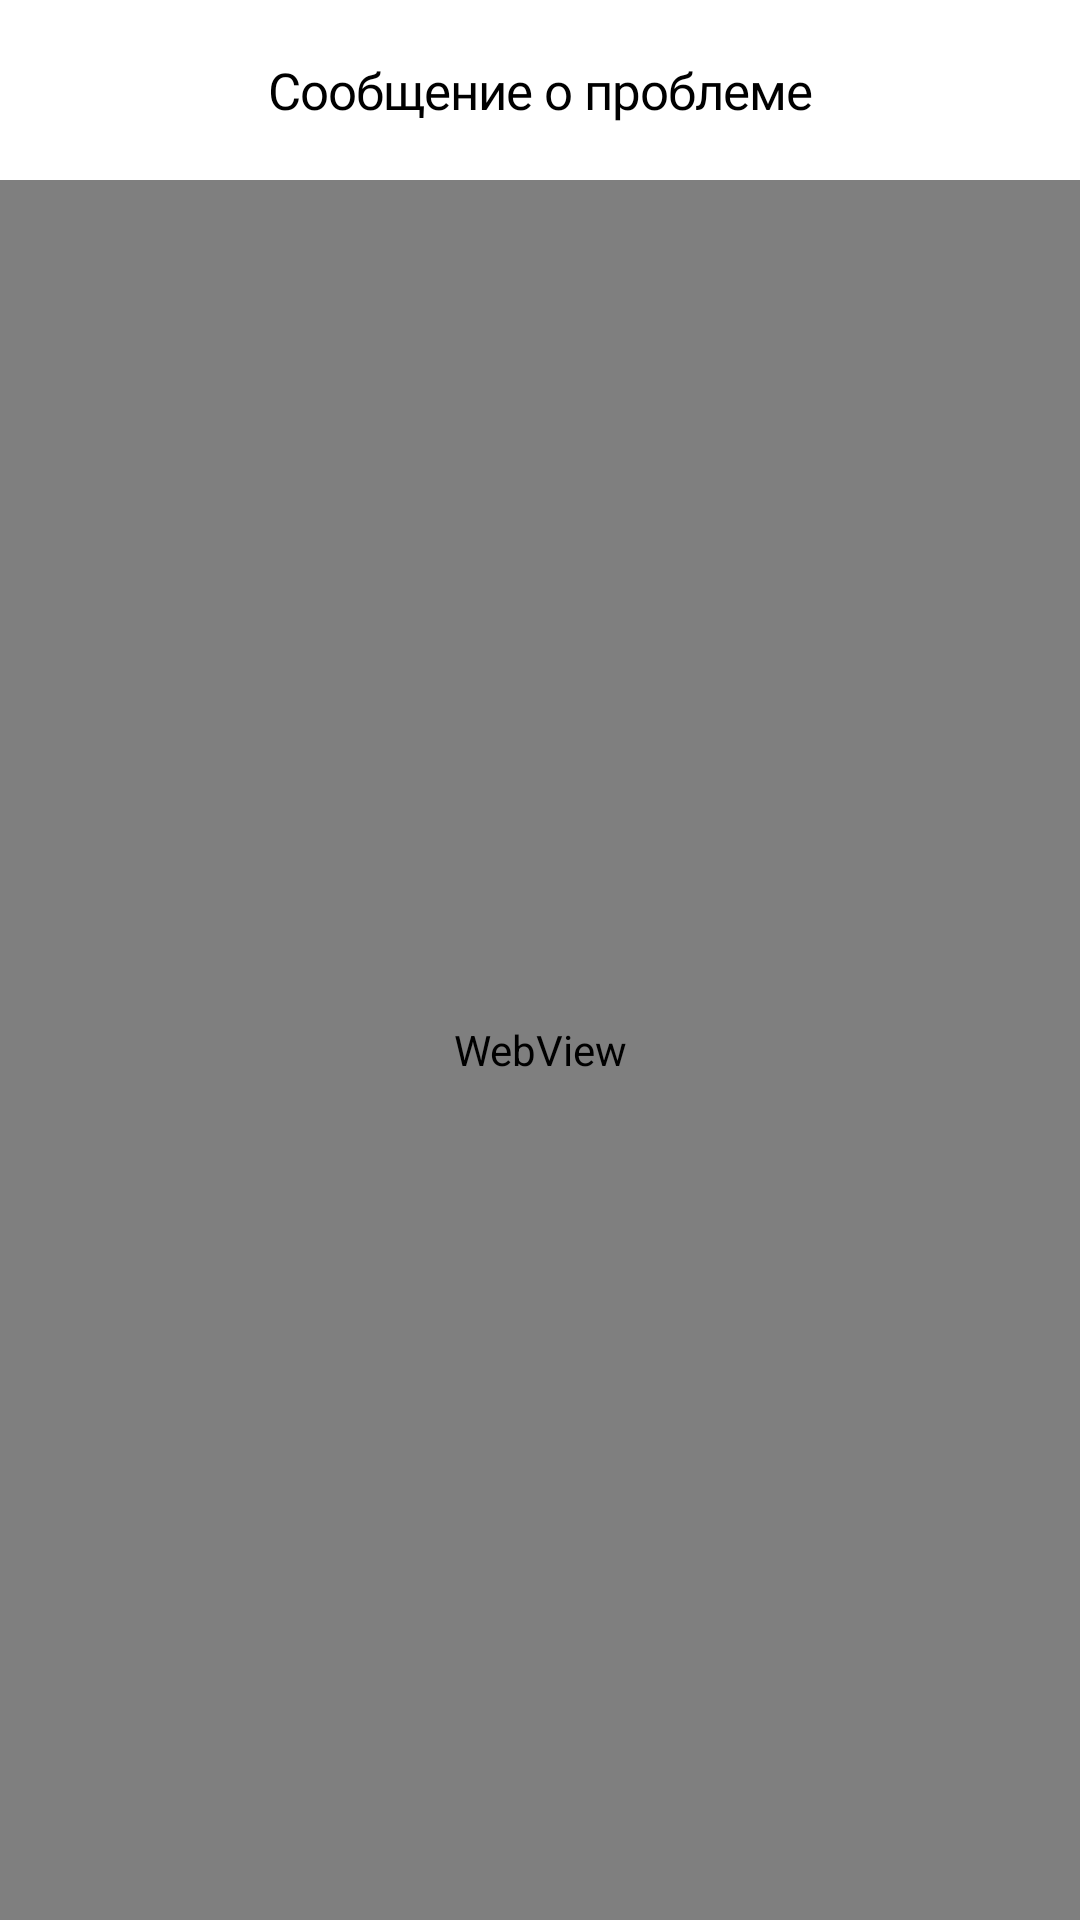

Here is an Android app screen rendered from its layout file. Give the layout XML and the strings, colors and styles it references.
<!-- AndroidManifest.xml: application theme Theme.TSON -->
<!-- res/layout/bug_report.xml -->
<?xml version="1.0" encoding="utf-8"?>
<LinearLayout xmlns:android="http://schemas.android.com/apk/res/android"
    xmlns:app="http://schemas.android.com/apk/res-auto"
    android:orientation="vertical"
    android:layout_width="match_parent"
    android:layout_height="match_parent">

    <TableRow
        android:gravity="center_vertical"
        android:layout_width="match_parent"
        android:layout_height="60dp">

        <Button
            android:theme="@style/Button.Menu"
            android:gravity="end"
            android:id="@+id/Back_BTN"
            android:layout_width="62dp"
            android:layout_height="match_parent"
            android:onClick="Back"
            android:paddingHorizontal="6dp"
            app:icon="@drawable/ic_back"
            app:iconTint="@color/BrandColor"
            style="@style/Widget.MaterialComponents.Button.TextButton"/>

        <LinearLayout
            android:gravity="center"
            android:layout_width="match_parent"
            android:layout_height="match_parent"
            android:layout_weight="1">

            <TextView
                android:textSize="17sp"
                android:textColor="@color/Text"
                android:gravity="center"
                android:id="@+id/Heading"
                android:layout_width="match_parent"
                android:layout_height="match_parent"
                android:text="@string/Bug_report"
                android:fontFamily="@font/golos_text_medium"
                android:letterSpacing="-0.02"/>

        </LinearLayout>

        <LinearLayout
            android:gravity="end"
            android:orientation="horizontal"
            android:layout_width="62dp"
            android:layout_height="match_parent">

            <Button
                android:theme="@style/Button.Menu"
                android:gravity="end"
                android:id="@+id/Refresh"
                android:paddingLeft="20dp"
                android:paddingRight="20dp"
                android:layout_width="62dp"
                android:layout_height="match_parent"
                android:onClick="Retry"
                android:paddingHorizontal="20dp"
                app:icon="@drawable/ic_refresh_page"
                app:iconTint="@color/BrandColor"
                style="@style/Widget.MaterialComponents.Button.TextButton"/>

        </LinearLayout>

    </TableRow>

    <WebView
        android:id="@+id/WV2"
        android:layout_width="match_parent"
        android:layout_height="match_parent"/>

</LinearLayout>
<!-- resources referenced by this layout -->
<resources>
  <color name="BrandColor">#007aff</color>
  <color name="Text">#000000</color>
  <!-- drawable ic_back (drawable) -->
  <?xml version="1.0" encoding="utf-8"?>
  <vector xmlns:android="http://schemas.android.com/apk/res/android" xmlns:app="http://schemas.android.com/apk/res-auto" xmlns:aapt="http://schemas.android.com/aapt" android:height="21dp" android:width="13dp" android:viewportWidth="13" android:viewportHeight="21">
      <path android:fillColor="@color/TextButton" android:pathData="M0.54 10.54c0 0.4 0.15 0.74 0.46 1.04l9.14 8.94c0.25 0.26 0.58 0.39 0.95 0.39c0.77 0 1.36-0.59 1.36-1.36c0-0.37-0.15-0.71-0.4-0.97L3.8 10.54l8.24-8.04c0.26-0.27 0.41-0.6 0.41-0.98c0-0.77-0.6-1.35-1.36-1.35c-0.37 0-0.7 0.13-0.95 0.38L1 9.5c-0.31 0.3-0.45 0.64-0.46 1.04z"/>
  </vector>
  <!-- drawable ic_refresh_page (drawable) -->
  <?xml version="1.0" encoding="utf-8"?>
  <vector xmlns:android="http://schemas.android.com/apk/res/android"
      android:width="21dp"
      android:height="25dp"
      android:viewportWidth="21"
      android:viewportHeight="25">
      <path
          android:fillColor="#FF007AFF"
          android:pathData="M0.54 14.49c0 5.47 4.38 9.87 9.84 9.87s9.85-4.4 9.85-9.87c0-0.65-0.45-1.12-1.1-1.12-0.63 0-1.05 0.47-1.05 1.12 0 4.28-3.43 7.7-7.7 7.7-4.26 0-7.68-3.42-7.68-7.7 0-4.3 3.4-7.71 7.65-7.71 0.73 0 1.4 0.05 1.96 0.17l-3 2.98c-0.2 0.21-0.3 0.44-0.3 0.73 0 0.6 0.46 1.07 1.05 1.07 0.31 0 0.57-0.1 0.75-0.3l4.54-4.56c0.23-0.23 0.34-0.5 0.34-0.8 0-0.28-0.12-0.57-0.34-0.8l-4.54-4.6c-0.18-0.2-0.44-0.31-0.75-0.31-0.6 0-1.04 0.48-1.04 1.08 0 0.29 0.1 0.54 0.28 0.74l2.67 2.64c-0.48-0.1-1.05-0.16-1.62-0.16-5.45 0-9.81 4.37-9.81 9.83Z"/>
  </vector>
  <string name="Bug_report">Сообщение о проблеме</string>
  <style name="Button.Menu" parent="Theme.TSON">
          <item name="colorPrimary">@color/Button</item>
          <item name="shapeAppearanceSmallComponent">@style/ShapeAppearanceComponent.SmallCornerSize</item>
          <item name="shapeAppearanceMediumComponent">@style/ShapeAppearanceComponent.MediumCornerSize</item>
          <item name="shapeAppearanceLargeComponent">@style/ShapeAppearanceComponent.MediumCornerSize</item>
      </style>
  <style name="Theme.TSON" parent="Theme.MaterialComponents.DayNight.NoActionBar">
          <item name="android:windowBackground">@color/Background</item>
          <item name="android:statusBarColor">@color/Background</item>
          <item name="android:navigationBarColor">?attr/colorPrimaryVariant</item>
          <item name="android:windowLightStatusBar">true</item>
          <item name="colorAccent">@color/BrandColor</item>
          <item name="colorPrimary">@color/Background</item>
          <item name="colorPrimaryVariant">@color/Background</item>
          <item name="colorOnPrimary">@color/IconOnButton</item>
          <item name="colorOnSecondary">@color/IconOnButton</item>
          <item name="colorSecondary">@color/BrandColor</item>
      </style>
  <color name="TextButton">#007aff</color>
  <color name="Button">#007aff</color>
  <style name="ShapeAppearanceComponent.SmallCornerSize">
          <item name="cornerSize">12dp</item>
      </style>
  <style name="ShapeAppearanceComponent.MediumCornerSize">
          <item name="cornerSize">14dp</item>
      </style>
  <color name="Background">#ffffff</color>
  <color name="IconOnButton">#ffffff</color>
</resources>
